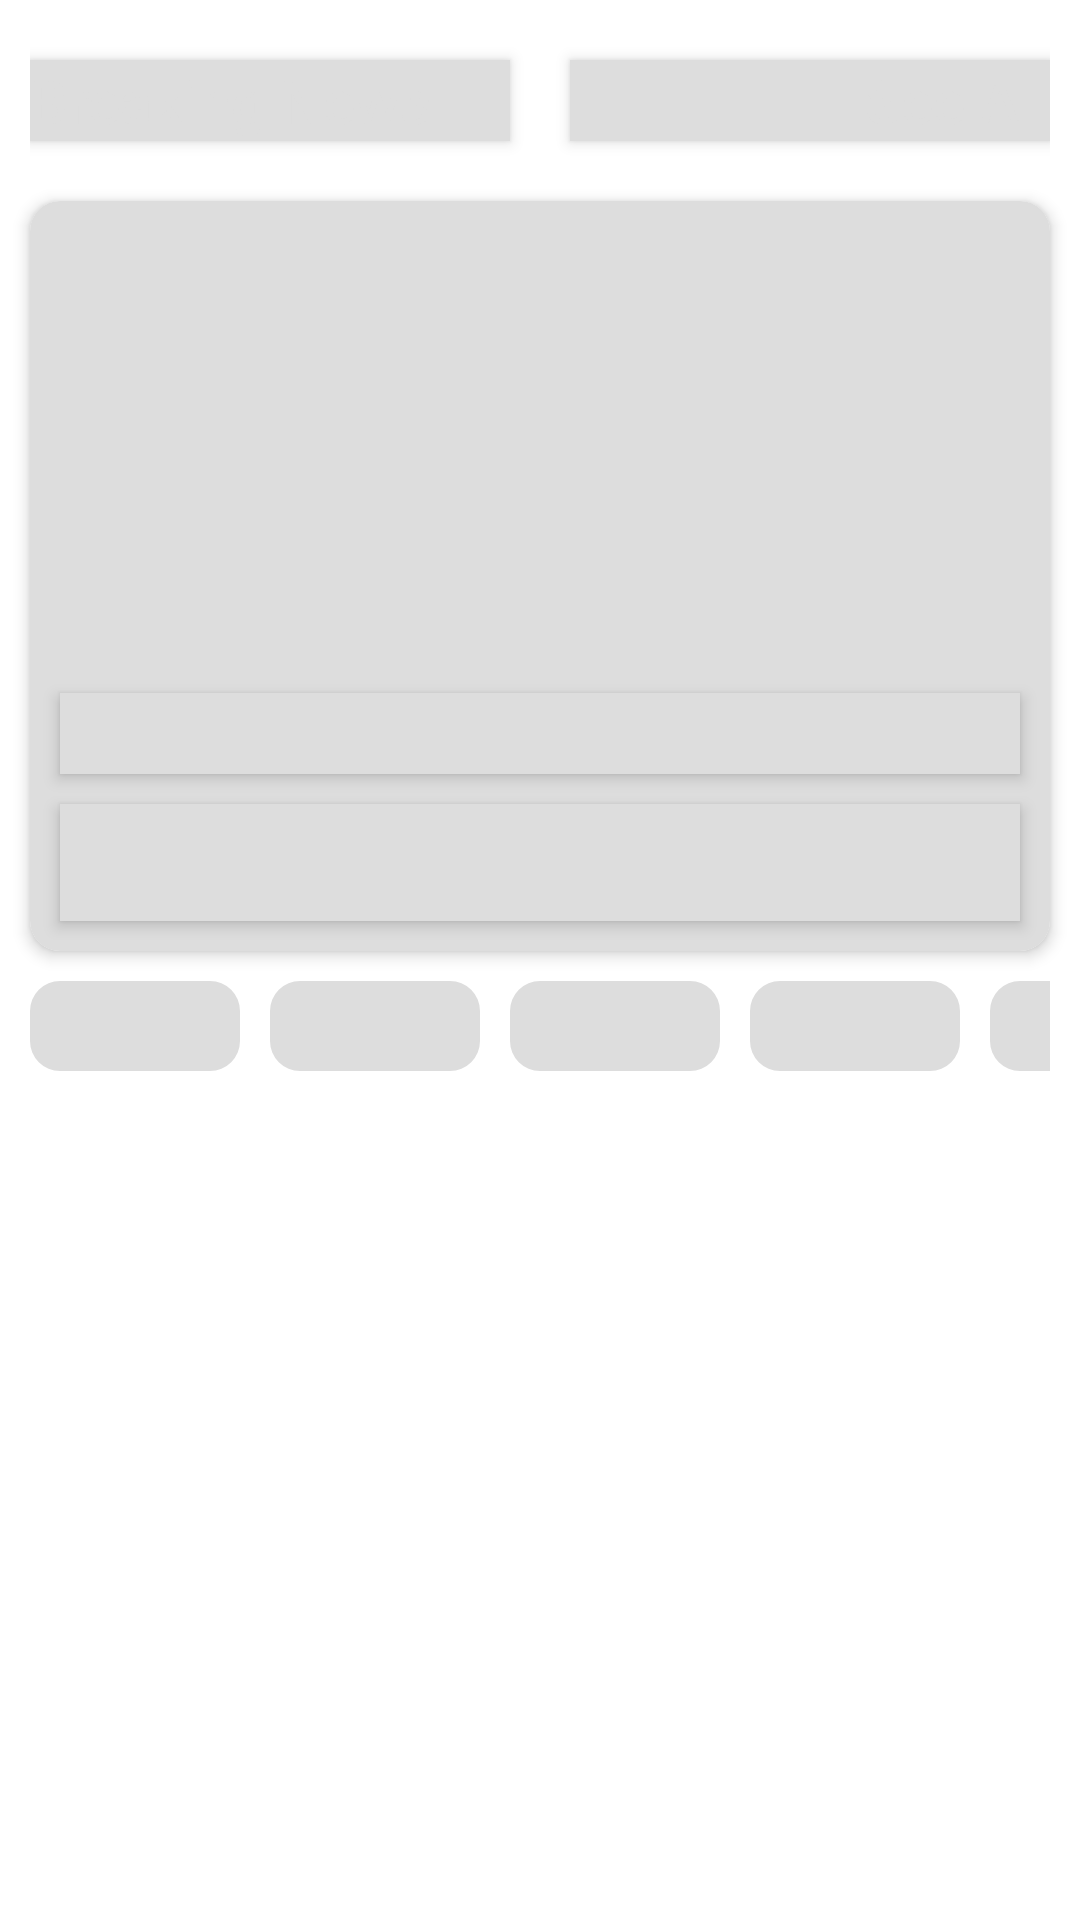

Android layout source for this screen:
<!-- AndroidManifest.xml: application theme Theme.Newsie -->
<!-- res/layout/shimmer_breaking_news_item.xml -->
<?xml version="1.0" encoding="utf-8"?>
<androidx.constraintlayout.widget.ConstraintLayout xmlns:android="http://schemas.android.com/apk/res/android"
    xmlns:app="http://schemas.android.com/apk/res-auto"
    xmlns:tools="http://schemas.android.com/tools"
    android:layout_width="match_parent"
    android:layout_height="match_parent">

    <LinearLayout
        android:id="@+id/section_breaking_news"
        android:layout_width="match_parent"
        android:layout_height="wrap_content"
        android:layout_margin="@dimen/margin_vertical_small"
        android:orientation="horizontal"
        android:weightSum="2"
        app:layout_constraintEnd_toEndOf="parent"
        app:layout_constraintStart_toStartOf="parent"
        app:layout_constraintTop_toTopOf="parent">


        <TextView
            style="@style/TextAppearance.AppCompat.Title"
            android:layout_width="match_parent"
            android:layout_height="wrap_content"
            android:layout_marginVertical="@dimen/margin_vertical_small"
            android:layout_marginEnd="@dimen/margin_vertical_small"
            android:layout_weight="1"
            android:background="@color/shimmer_grey"
            android:elevation="3dp"
            android:text="@string/tv_title_section_breaking_news"
            android:textColor="@color/shimmer_grey" />

        <TextView
            style="@style/TextAppearance.AppCompat.Title"
            android:layout_width="match_parent"
            android:layout_height="wrap_content"
            android:layout_marginVertical="@dimen/margin_vertical_small"
            android:layout_marginStart="@dimen/margin_vertical_small"
            android:layout_weight="1"
            android:background="@color/shimmer_grey"
            android:elevation="3dp"
            android:text="@string/see_all"
            android:textAlignment="textEnd"
            android:textColor="@color/shimmer_grey"
            android:textStyle="normal" />
    </LinearLayout>

    <androidx.cardview.widget.CardView
        android:id="@+id/cv_content_featured_news"
        android:layout_width="match_parent"
        android:layout_height="wrap_content"
        android:layout_margin="@dimen/margin_vertical_small"
        app:cardCornerRadius="@dimen/margin_vertical_small"
        app:cardElevation="3dp"
        app:layout_constraintEnd_toEndOf="parent"
        app:layout_constraintStart_toStartOf="parent"
        app:layout_constraintTop_toBottomOf="@id/section_breaking_news">

        <androidx.constraintlayout.widget.ConstraintLayout
            android:layout_width="match_parent"
            android:layout_height="wrap_content"
            android:background="@color/shimmer_grey">

            <ImageView
                android:id="@+id/iv_itemFeatureCover"
                android:layout_width="match_parent"
                android:layout_height="250dp"
                android:alpha="0.1"
                android:contentDescription="@string/featured_images"
                android:scaleType="fitXY"
                app:layout_constraintBottom_toBottomOf="parent"
                app:layout_constraintEnd_toEndOf="parent"
                app:layout_constraintStart_toStartOf="parent"
                app:layout_constraintTop_toTopOf="parent" />

            <TextView
                android:id="@+id/tv_itemFeatureTitle"
                style="@style/TextAppearance.AppCompat.Title"
                android:layout_width="match_parent"
                android:layout_height="wrap_content"
                android:layout_margin="@dimen/margin_vertical_small"
                android:background="@color/shimmer_grey"
                android:elevation="3dp"
                android:ellipsize="end"
                android:maxLines="2"
                android:textColor="@color/shimmer_grey"
                app:layout_constraintBottom_toTopOf="@id/section_itemFeaturedDetail"
                app:layout_constraintEnd_toEndOf="@id/section_itemFeaturedDetail"
                app:layout_constraintStart_toStartOf="@id/section_itemFeaturedDetail"
                tools:text="@tools:sample/lorem/random" />

            <LinearLayout
                android:id="@+id/section_itemFeaturedDetail"
                android:layout_width="match_parent"
                android:layout_height="wrap_content"
                android:layout_margin="@dimen/margin_vertical_small"
                android:background="@color/shimmer_grey"
                android:elevation="3dp"
                android:orientation="horizontal"
                app:layout_constraintBottom_toBottomOf="parent"
                app:layout_constraintEnd_toEndOf="parent"
                app:layout_constraintStart_toStartOf="parent">

                <com.google.android.material.imageview.ShapeableImageView
                    android:id="@+id/siv_favicon"
                    android:layout_width="20dp"
                    android:layout_height="20dp"
                    android:layout_gravity="center_vertical" />

                <TextView
                    android:id="@+id/tv_itemDateFeatureCover"
                    android:layout_width="match_parent"
                    android:layout_height="wrap_content"
                    android:layout_margin="@dimen/margin_vertical_small"
                    android:textColor="@color/shimmer_grey"
                    tools:text="CNN News - Today" />

            </LinearLayout>

        </androidx.constraintlayout.widget.ConstraintLayout>
    </androidx.cardview.widget.CardView>

    <LinearLayout
        android:layout_width="match_parent"
        android:layout_height="wrap_content"
        android:layout_margin="@dimen/margin_vertical_small"
        android:orientation="horizontal"
        app:layout_constraintEnd_toEndOf="@id/cv_content_featured_news"
        app:layout_constraintStart_toStartOf="@id/cv_content_featured_news"
        app:layout_constraintTop_toBottomOf="@id/cv_content_featured_news">

        <com.google.android.material.imageview.ShapeableImageView
            android:layout_width="70dp"
            android:layout_height="30dp"
            android:layout_marginEnd="@dimen/margin_vertical_small"
            android:background="@color/shimmer_grey"
            app:shapeAppearance="@style/shapeableimagecutedge" />

        <com.google.android.material.imageview.ShapeableImageView
            android:layout_width="70dp"
            android:layout_height="30dp"
            android:layout_marginEnd="@dimen/margin_vertical_small"
            android:background="@color/shimmer_grey"
            app:shapeAppearance="@style/shapeableimagecutedge" />

        <com.google.android.material.imageview.ShapeableImageView
            android:layout_width="70dp"
            android:layout_height="30dp"
            android:layout_marginEnd="@dimen/margin_vertical_small"
            android:background="@color/shimmer_grey"
            app:shapeAppearance="@style/shapeableimagecutedge" />

        <com.google.android.material.imageview.ShapeableImageView
            android:layout_width="70dp"
            android:layout_height="30dp"
            android:layout_marginEnd="@dimen/margin_vertical_small"
            android:background="@color/shimmer_grey"
            app:shapeAppearance="@style/shapeableimagecutedge" />

        <com.google.android.material.imageview.ShapeableImageView
            android:layout_width="70dp"
            android:layout_height="30dp"
            android:layout_marginEnd="@dimen/margin_vertical_small"
            android:background="@color/shimmer_grey"
            app:shapeAppearance="@style/shapeableimagecutedge" />

        <com.google.android.material.imageview.ShapeableImageView
            android:layout_width="70dp"
            android:layout_height="30dp"
            android:layout_marginEnd="@dimen/margin_vertical_small"
            android:background="@color/shimmer_grey"
            app:shapeAppearance="@style/shapeableimagecutedge" />

        <com.google.android.material.imageview.ShapeableImageView
            android:layout_width="70dp"
            android:layout_height="30dp"
            android:layout_marginEnd="@dimen/margin_vertical_small"
            android:background="@color/shimmer_grey"
            app:shapeAppearance="@style/shapeableimagecutedge" />

        <com.google.android.material.imageview.ShapeableImageView
            android:layout_width="70dp"
            android:layout_height="30dp"
            android:layout_marginEnd="@dimen/margin_vertical_small"
            android:background="@color/shimmer_grey"
            app:shapeAppearance="@style/shapeableimagecutedge" />
    </LinearLayout>

</androidx.constraintlayout.widget.ConstraintLayout>
<!-- resources referenced by this layout -->
<resources>
  <color name="shimmer_grey">#dddddd</color>
  <dimen name="margin_vertical_small">10dp</dimen>
  <string name="featured_images">Featured Images</string>
  <string name="see_all">See All</string>
  <string name="tv_title_section_breaking_news">Breaking News</string>
  <style name="shapeableimagecutedge">
          <item name="cornerSizeTopLeft">10dp</item>
          <item name="cornerSizeTopRight">10dp</item>
          <item name="cornerSizeBottomRight">10dp</item>
          <item name="cornerSizeBottomLeft">10dp</item>
      </style>
  <style name="Theme.Newsie" parent="Theme.AppCompat.Light.DarkActionBar">
          
          <item name="colorPrimary">@color/purple_500</item>
          <item name="colorPrimaryDark">@color/purple_700</item>
          <item name="colorAccent">@color/teal_200</item>
          
          <item name="windowActionBar">false</item>
          <item name="windowNoTitle">true</item>
          <item name="android:windowBackground">@color/white</item>
      </style>
  <color name="purple_500">#FF6200EE</color>
  <color name="purple_700">#FF3700B3</color>
  <color name="teal_200">#FF03DAC5</color>
  <color name="white">#FFFFFFFF</color>
</resources>
